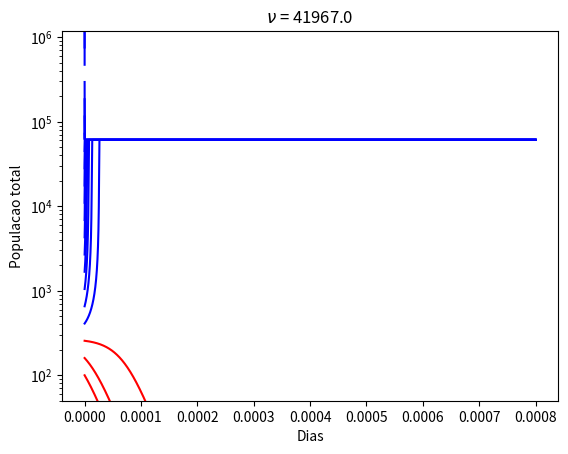

Source code (Python):
import numpy as np
import matplotlib.pyplot as plt

T=1#.000007
P=1
t_max = .0008/T
nc_init = 100.0
stepsize = t_max/100000.0
a_11 = 7*T*P
k = 58479.5/P
u = 4.1967E4*T
lamb=150*T*P
nmenos = (lamb+a_11 - np.sqrt((lamb+a_11)**2-4*u*lamb/k))/(2*lamb/k)
time = np.arange(0, t_max,stepsize)

def f(nc):
    return nc*nc*(a_11+lamb*(1-nc/k))-u*nc

for i in range(0,20):
    nc = nc_init*pow(1.6,i)
    key = True
    X=[]

    if nc < nmenos:
    	key = False

    for j in time:
        X.append(nc)
        k1C = stepsize * f(nc)
        k2C = stepsize * f(nc + k1C / 2)
        k3C = stepsize * f(nc + k2C / 2)
        k4C = stepsize * f(nc + k3C)
        nc = nc + (k1C + 2 * k2C + 2 * k3C + k4C) / 6.0

    if key == False:
        plt.semilogy(time, X, 'r-')
    else:
        plt.semilogy(time, X, 'b-')

plt.ylim(50,1180000)
#plt.xlim(-0.1,7.1)
plt.xlabel("Dias")
plt.ylabel("Populacao total")
plt.title(r"$\nu$ = {}".format(u))
plt.show()
